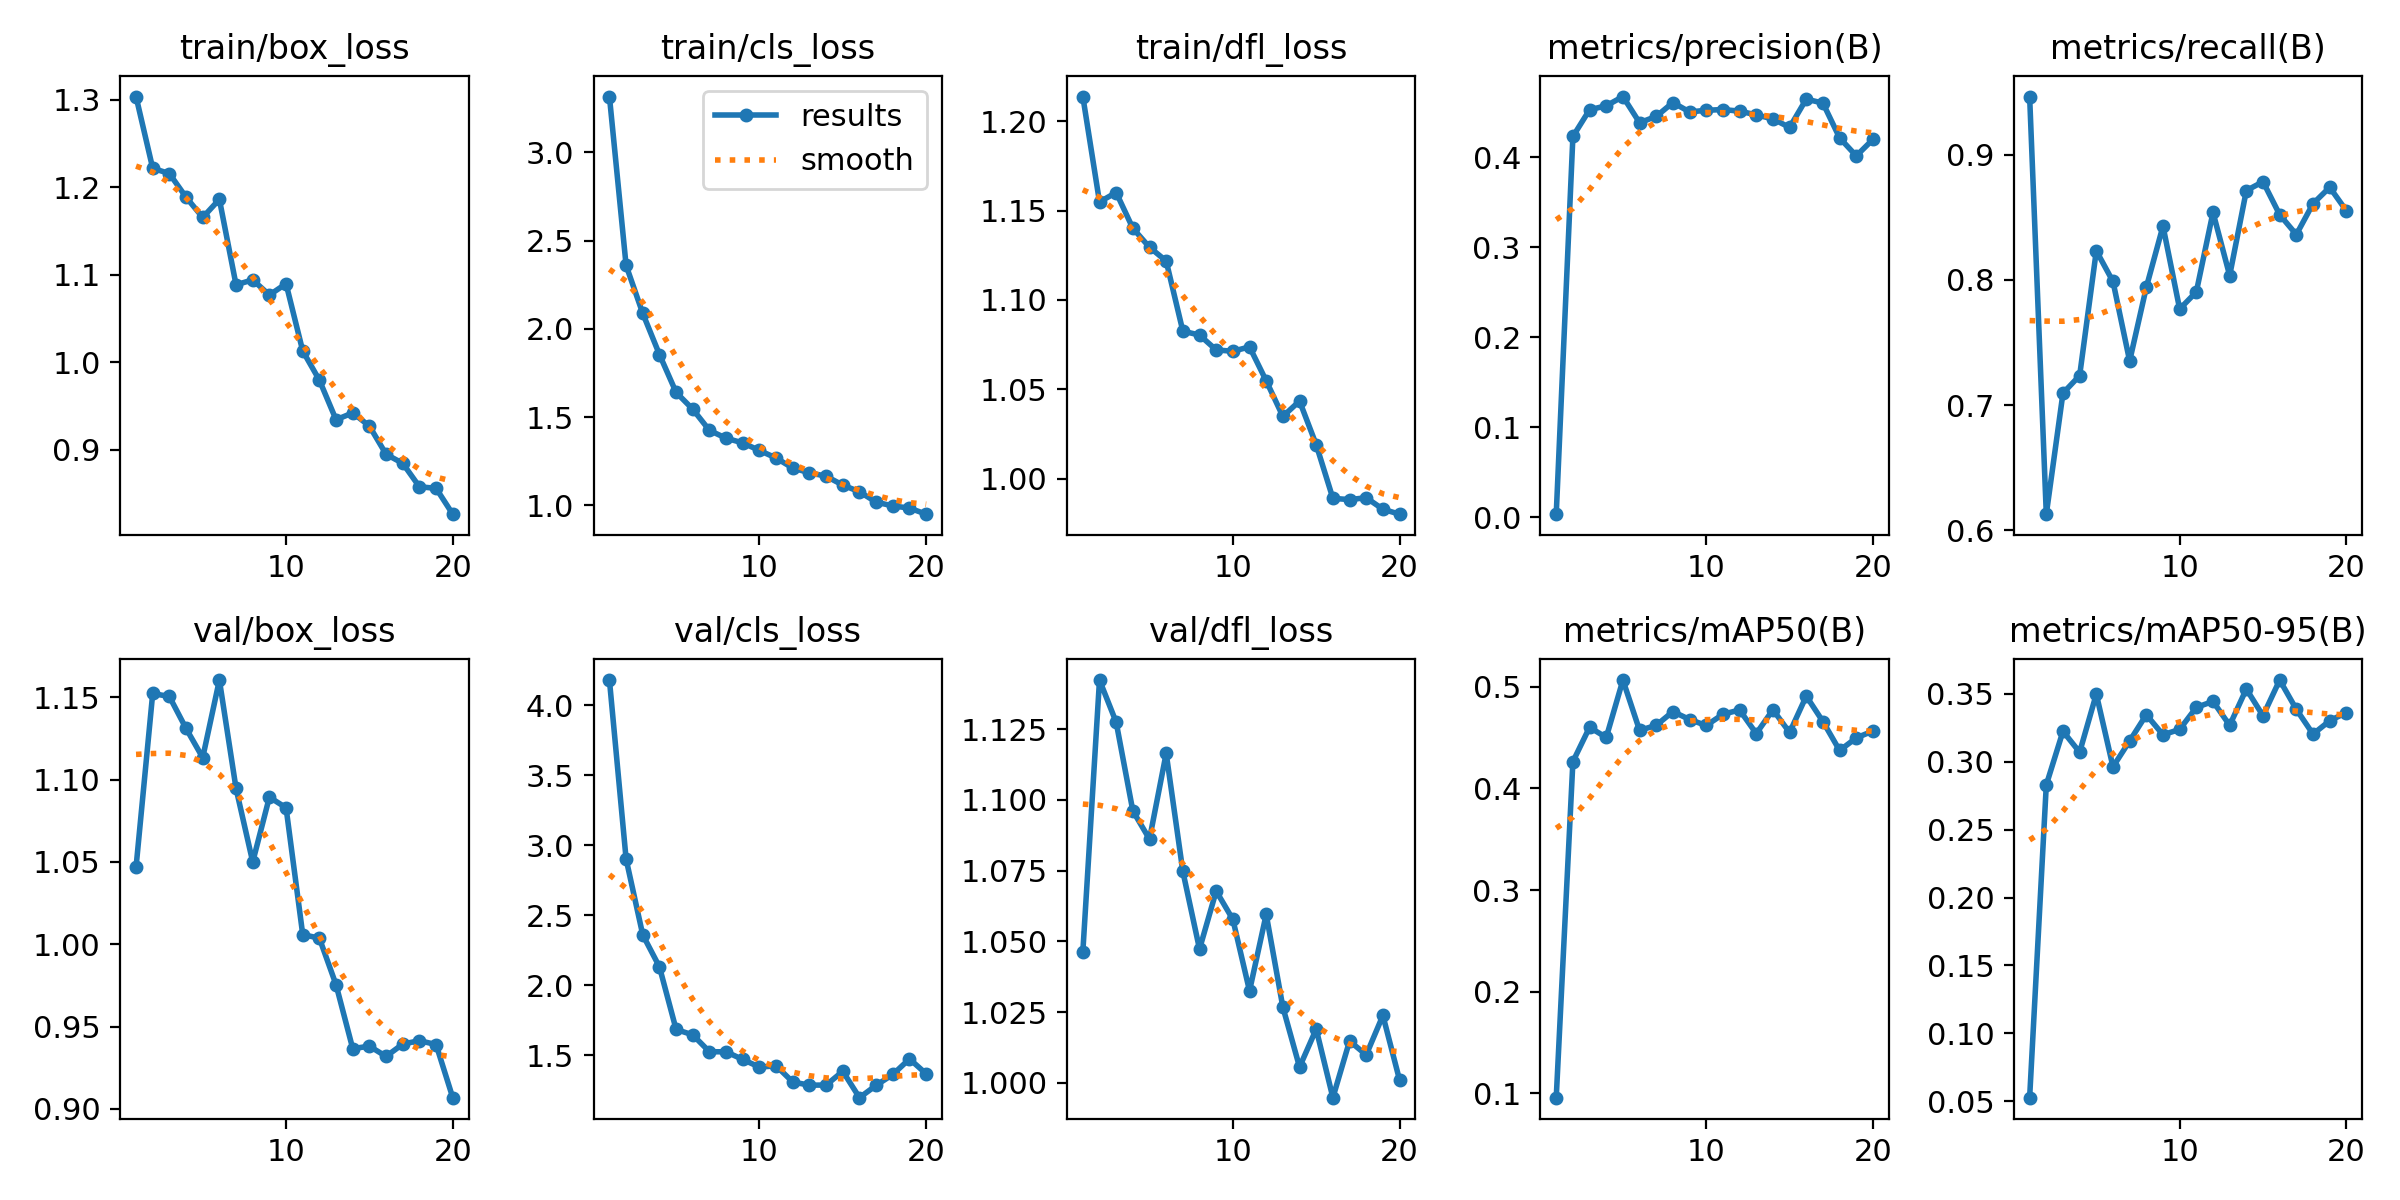

Source data for this figure (header and first rows):
epoch, time, train/box_loss, train/cls_loss, train/dfl_loss, metrics/precision(B), metrics/recall(B), metrics/mAP50(B), metrics/mAP50-95(B), val/box_loss, val/cls_loss, val/dfl_loss, lr/pg0, lr/pg1, lr/pg2
1, 286.7, 1.304, 3.316, 1.214, 0.00344, 0.9463, 0.09571, 0.05259, 1.047, 4.18, 1.046, 0.0005457, 0.0005457, 0.0005457
2, 531.2, 1.222, 2.359, 1.155, 0.4229, 0.6129, 0.4263, 0.283, 1.152, 2.901, 1.142, 0.001047, 0.001047, 0.001047
3, 771.4, 1.216, 2.087, 1.16, 0.4525, 0.7095, 0.4602, 0.3224, 1.151, 2.359, 1.127, 0.001493, 0.001493, 0.001493
4, 1007, 1.189, 1.855, 1.14, 0.4569, 0.7235, 0.4501, 0.307, 1.131, 2.131, 1.096, 0.001419, 0.001419, 0.001419
5, 1254, 1.165, 1.64, 1.129, 0.4672, 0.8232, 0.5066, 0.3498, 1.113, 1.684, 1.086, 0.001337, 0.001337, 0.001337
6, 1521, 1.186, 1.544, 1.122, 0.4381, 0.7987, 0.4571, 0.2963, 1.161, 1.645, 1.117, 0.001254, 0.001254, 0.001254
7, 1781, 1.088, 1.425, 1.083, 0.4451, 0.7352, 0.4621, 0.3153, 1.095, 1.524, 1.075, 0.001172, 0.001172, 0.001172
8, 2014, 1.094, 1.38, 1.08, 0.4605, 0.794, 0.4756, 0.3346, 1.05, 1.524, 1.047, 0.001089, 0.001089, 0.001089
9, 2246, 1.077, 1.354, 1.072, 0.4501, 0.8429, 0.4678, 0.3198, 1.089, 1.469, 1.068, 0.001007, 0.001007, 0.001007
10, 2565, 1.09, 1.311, 1.071, 0.4519, 0.7767, 0.4619, 0.3238, 1.083, 1.415, 1.058, 0.0009244, 0.0009244, 0.0009244
11, 2837, 1.013, 1.268, 1.074, 0.4527, 0.7903, 0.473, 0.34, 1.006, 1.424, 1.032, 0.0008418, 0.0008418, 0.0008418
12, 3161, 0.9794, 1.211, 1.055, 0.451, 0.8538, 0.4772, 0.3444, 1.004, 1.308, 1.06, 0.0007593, 0.0007593, 0.0007593
13, 3480, 0.9341, 1.184, 1.035, 0.4468, 0.8034, 0.4539, 0.3268, 0.9754, 1.286, 1.027, 0.0006768, 0.0006768, 0.0006768
14, 3814, 0.942, 1.165, 1.043, 0.4423, 0.8712, 0.4774, 0.3535, 0.9366, 1.286, 1.006, 0.0005943, 0.0005943, 0.0005943
15, 4124, 0.9269, 1.115, 1.019, 0.4329, 0.8783, 0.455, 0.3338, 0.9381, 1.385, 1.019, 0.0005118, 0.0005118, 0.0005118
16, 4433, 0.8946, 1.077, 0.989, 0.4644, 0.8519, 0.4908, 0.3602, 0.9319, 1.196, 0.9947, 0.0004293, 0.0004293, 0.0004293
17, 4743, 0.8842, 1.018, 0.9883, 0.4598, 0.8361, 0.4657, 0.3386, 0.9394, 1.285, 1.015, 0.0003467, 0.0003467, 0.0003467
18, 5036, 0.8575, 0.9967, 0.9894, 0.4213, 0.8608, 0.4373, 0.3204, 0.9415, 1.362, 1.01, 0.0002642, 0.0002642, 0.0002642
19, 5396, 0.8557, 0.9844, 0.9829, 0.4013, 0.8739, 0.4497, 0.3301, 0.9391, 1.473, 1.024, 0.0001817, 0.0001817, 0.0001817
20, 5701, 0.8261, 0.9499, 0.9802, 0.4196, 0.8551, 0.4565, 0.3362, 0.9068, 1.367, 1.001, 9.91865e-05, 9.91865e-05, 9.91865e-05
